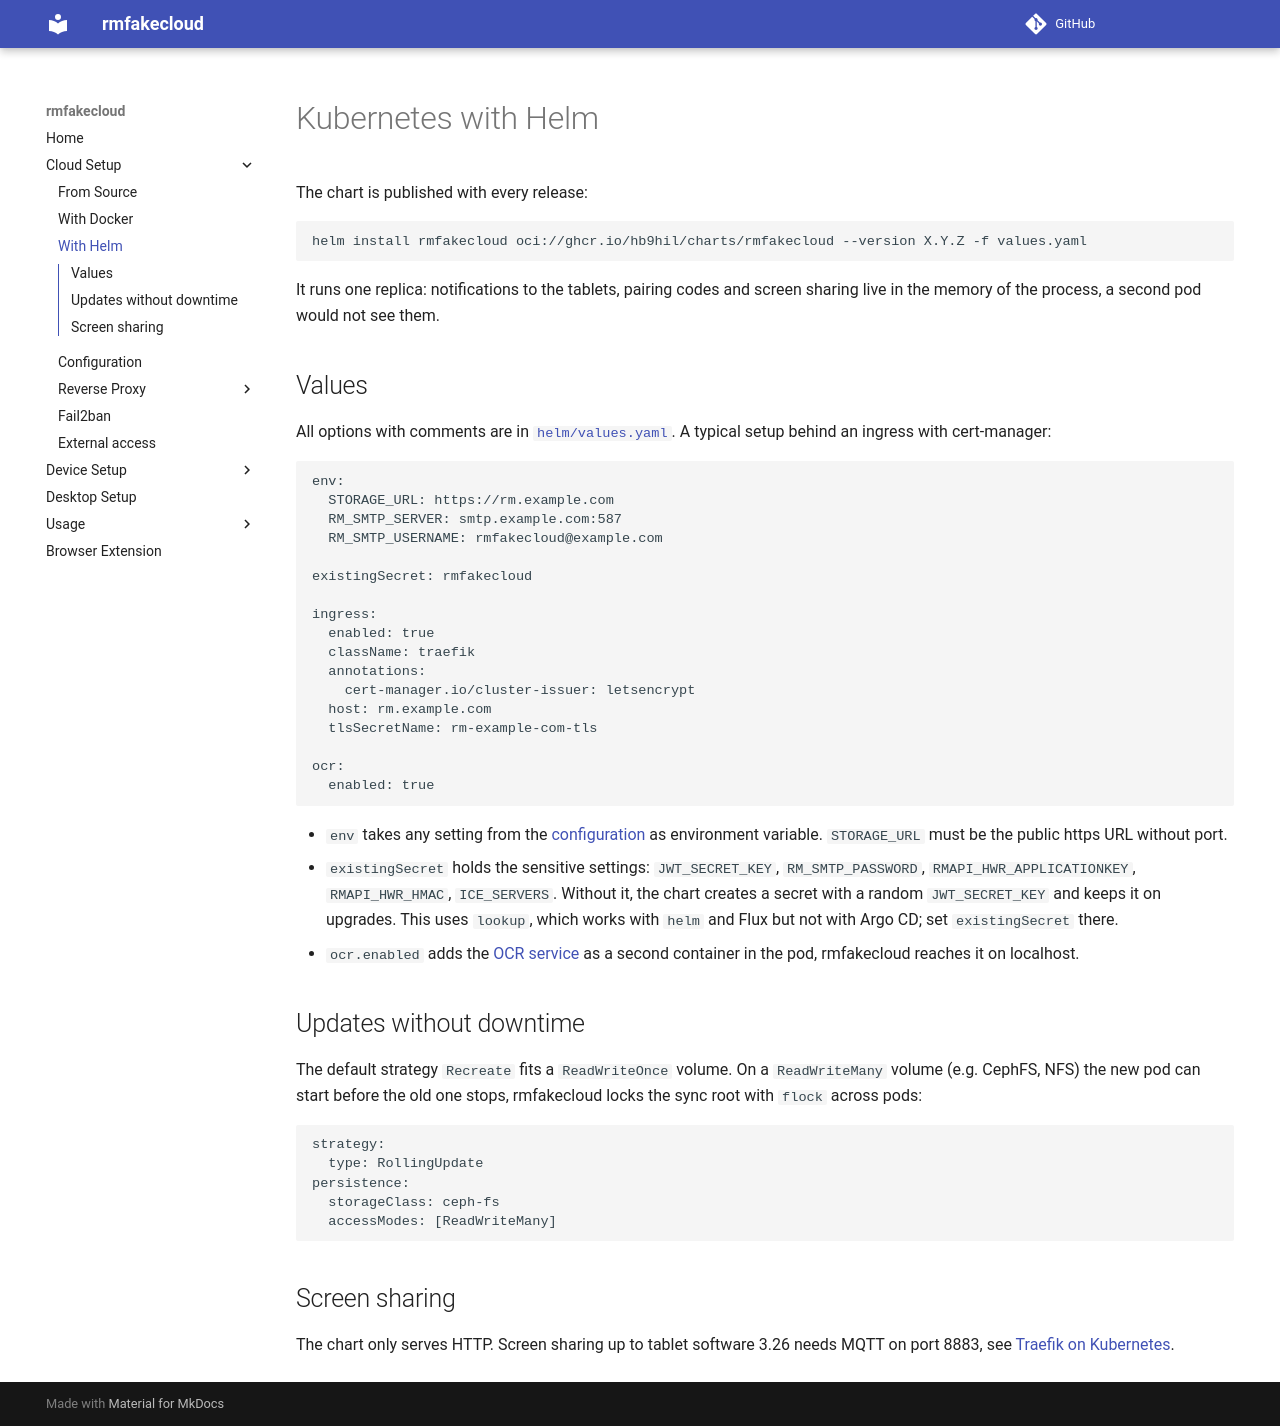

repository: HB9HIL/rmfakecloud · page: install/helm/index.html · generator: mkdocs

# Kubernetes with Helm

The chart is published with every release:

```sh
helm install rmfakecloud oci://ghcr.io/hb9hil/charts/rmfakecloud --version X.Y.Z -f values.yaml
```

It runs one replica: notifications to the tablets, pairing codes and screen sharing live in the memory of the process, a second pod would not see them.

## Values

All options with comments are in [`helm/values.yaml`](https://github.com/hb9hil/rmfakecloud/blob/master/helm/values.yaml). A typical setup behind an ingress with cert-manager:

```yaml
env:
  STORAGE_URL: https://rm.example.com
  RM_SMTP_SERVER: smtp.example.com:587
  RM_SMTP_USERNAME: rmfakecloud@example.com

existingSecret: rmfakecloud

ingress:
  enabled: true
  className: traefik
  annotations:
    cert-manager.io/cluster-issuer: letsencrypt
  host: rm.example.com
  tlsSecretName: rm-example-com-tls

ocr:
  enabled: true
```

- `env` takes any setting from the [configuration](configuration.md) as environment variable. `STORAGE_URL` must be the public https URL without port.
- `existingSecret` holds the sensitive settings: `JWT_SECRET_KEY`, `RM_SMTP_PASSWORD`, `RMAPI_HWR_APPLICATIONKEY`, `RMAPI_HWR_HMAC`, `ICE_SERVERS`. Without it, the chart creates a secret with a random `JWT_SECRET_KEY` and keeps it on upgrades. This uses `lookup`, which works with `helm` and Flux but not with Argo CD; set `existingSecret` there.
- `ocr.enabled` adds the [OCR service](docker.md#ocr-for-scanned-pdfs) as a second container in the pod, rmfakecloud reaches it on localhost.

## Updates without downtime

The default strategy `Recreate` fits a `ReadWriteOnce` volume. On a `ReadWriteMany` volume (e.g. CephFS, NFS) the new pod can start before the old one stops, rmfakecloud locks the sync root with `flock` across pods:

```yaml
strategy:
  type: RollingUpdate
persistence:
  storageClass: ceph-fs
  accessModes: [ReadWriteMany]
```

## Screen sharing

The chart only serves HTTP. Screen sharing up to tablet software 3.26 needs MQTT on port 8883, see [Traefik on Kubernetes](configuration.md#traefik-on-kubernetes-next-to-the-web-ui).
